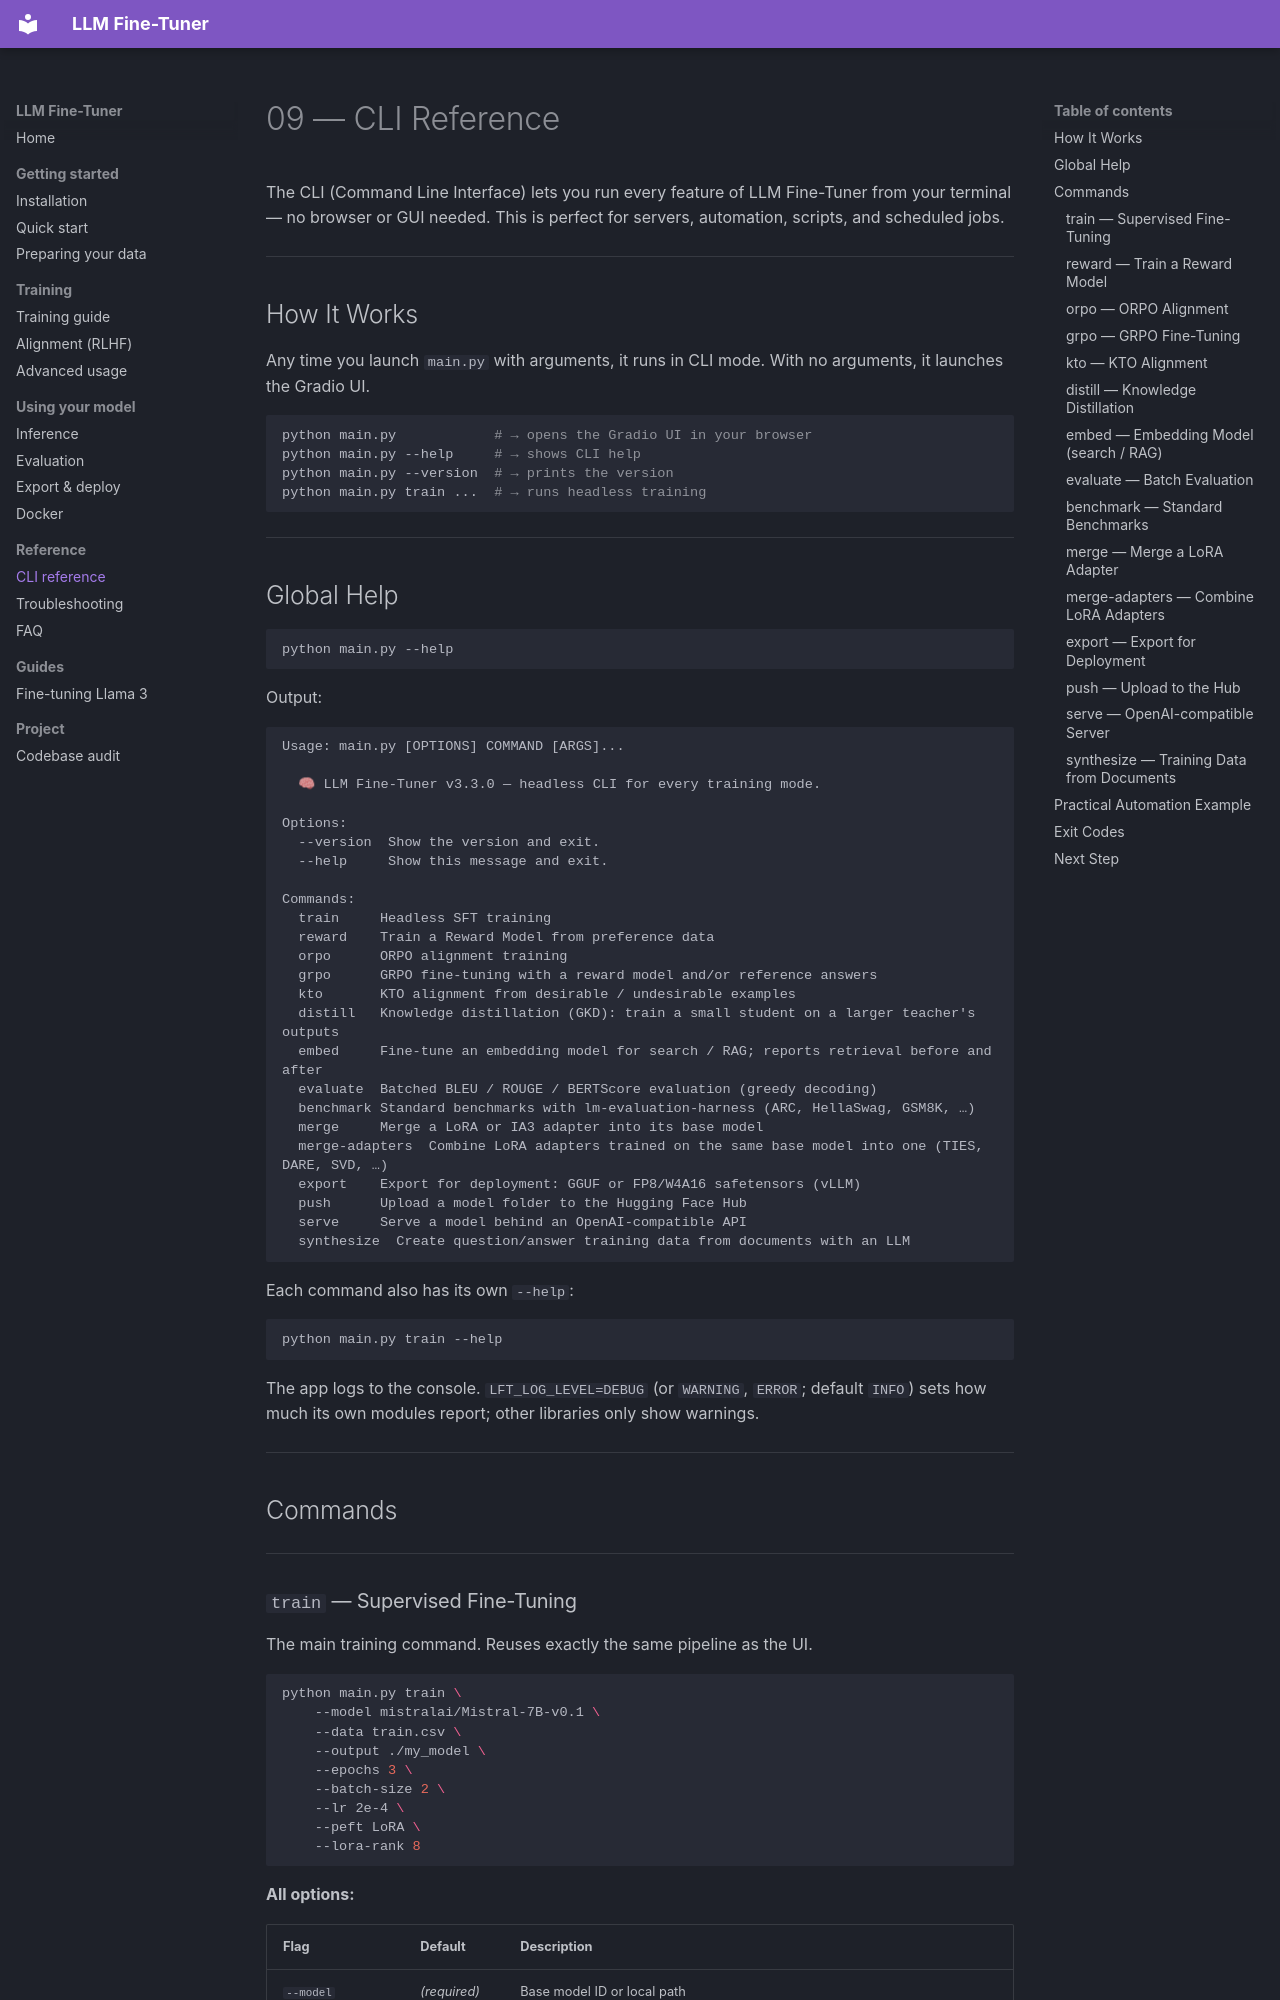

repository: Yog-Sotho/LLM-fine-tuner · page: 09_cli_reference/index.html · generator: mkdocs

# 09 — CLI Reference

The CLI (Command Line Interface) lets you run every feature of LLM Fine-Tuner from your terminal — no browser or GUI needed. This is perfect for servers, automation, scripts, and scheduled jobs.

---

## How It Works

Any time you launch `main.py` with arguments, it runs in CLI mode. With no arguments, it launches the Gradio UI.

```bash
python main.py            # → opens the Gradio UI in your browser
python main.py --help     # → shows CLI help
python main.py --version  # → prints the version
python main.py train ...  # → runs headless training
```

---

## Global Help

```bash
python main.py --help
```

Output:
```
Usage: main.py [OPTIONS] COMMAND [ARGS]...

  🧠 LLM Fine-Tuner v3.3.0 — headless CLI for every training mode.

Options:
  --version  Show the version and exit.
  --help     Show this message and exit.

Commands:
  train     Headless SFT training
  reward    Train a Reward Model from preference data
  orpo      ORPO alignment training
  grpo      GRPO fine-tuning with a reward model and/or reference answers
  kto       KTO alignment from desirable / undesirable examples
  distill   Knowledge distillation (GKD): train a small student on a larger teacher's outputs
  embed     Fine-tune an embedding model for search / RAG; reports retrieval before and after
  evaluate  Batched BLEU / ROUGE / BERTScore evaluation (greedy decoding)
  benchmark Standard benchmarks with lm-evaluation-harness (ARC, HellaSwag, GSM8K, …)
  merge     Merge a LoRA or IA3 adapter into its base model
  merge-adapters  Combine LoRA adapters trained on the same base model into one (TIES, DARE, SVD, …)
  export    Export for deployment: GGUF or FP8/W4A16 safetensors (vLLM)
  push      Upload a model folder to the Hugging Face Hub
  serve     Serve a model behind an OpenAI-compatible API
  synthesize  Create question/answer training data from documents with an LLM
```

Each command also has its own `--help`:
```bash
python main.py train --help
```

The app logs to the console. `LFT_LOG_LEVEL=DEBUG` (or `WARNING`, `ERROR`; default `INFO`) sets how
much its own modules report; other libraries only show warnings.

---

## Commands

---
